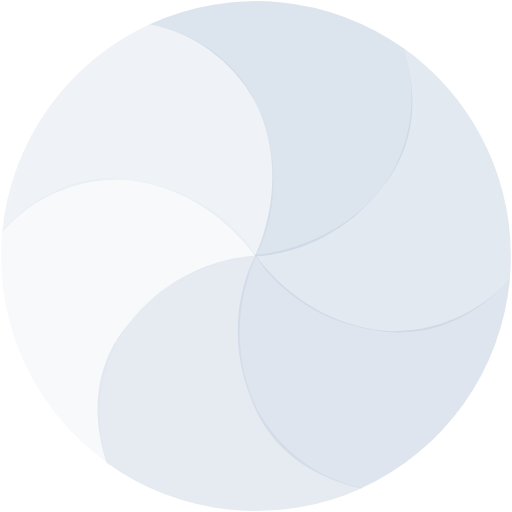
t = 0.00 s
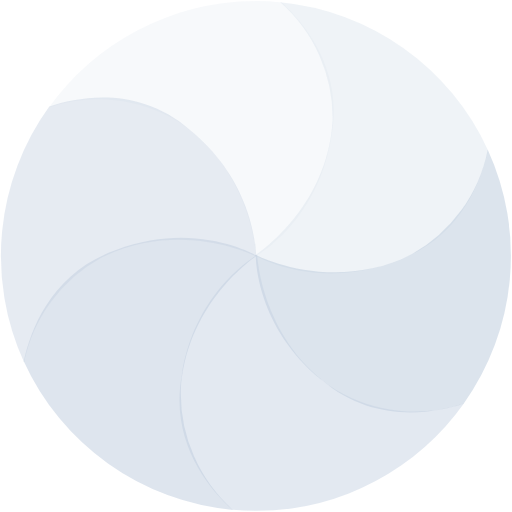
t = 0.68 s
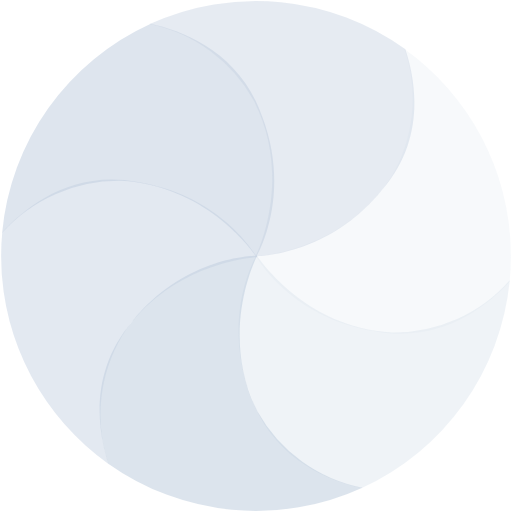
t = 1.35 s
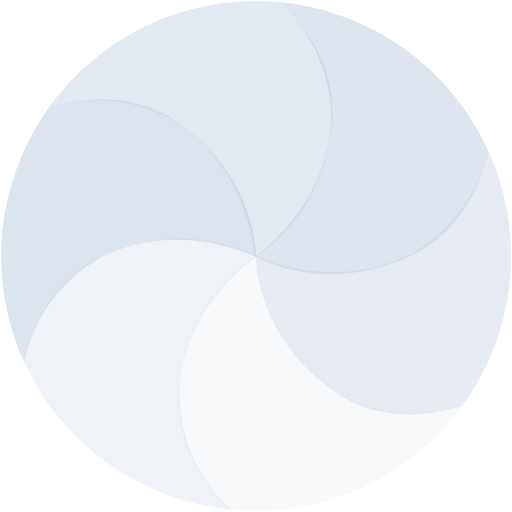
t = 2.03 s

The animated SVG that drew these frames (rendered in a browser with its animation timeline set to each time). Animation: 1 SMIL element (animateTransform=1); one cycle of 2.70 s, repeats indefinitely.

<svg xmlns:svg="http://www.w3.org/2000/svg" xmlns="http://www.w3.org/2000/svg" xmlns:xlink="http://www.w3.org/1999/xlink" version="1.0" width="64px" height="64px" viewBox="0 0 128 128" xml:space="preserve"><g><path d="M.6 57.54c5.73-6.23 17.33-15.5 33.66-12.35C55.4 48.5 64 63.95 64 63.95S42.42 65 30.28 83.63a38.63 38.63 0 0 0-3.4 32.15 64.47 64.47 0 0 1-5.52-4.44A63.64 63.64 0 0 1 .6 57.54z" fill="#dfe6ee" fill-opacity="0.24"/><path d="M65.32 29.05c7.65 19.98-1.44 35.18-1.44 35.18S52.2 46.05 30.03 44.85A38.6 38.6 0 0 0 .56 57.93 63.8 63.8 0 0 1 37.56 6c8.2 1.8 22.26 7.16 27.76 23.05z" fill="#d1dbe7" fill-opacity="0.34"/><path d="M94.92 47.7c-13.48 16.63-31.2 16.36-31.2 16.36s9.92-19.2-.13-39a38.6 38.6 0 0 0-26.18-19 63.78 63.78 0 0 1 63.52 6.03c2.56 8 4.98 22.85-6.05 35.6z" fill="#bac9db" fill-opacity="0.5"/><path d="M93.52 82.53C72.38 79.17 63.75 63.7 63.75 63.7s21.6-1.02 33.7-19.63a38.6 38.6 0 0 0 3.43-32.04 64.33 64.33 0 0 1 5.74 4.6 63.63 63.63 0 0 1 20.82 53.26c-5.62 6.2-17.34 15.8-33.94 12.6z" fill="#c1cedf" fill-opacity="0.45"/><path d="M62.5 99c-7.65-19.98 1.44-35.17 1.44-35.17S75.56 81.6 97.74 82.8a39.1 39.1 0 0 0 29.73-13.03 63.8 63.8 0 0 1-37.16 52.3c-8.2-1.8-22.25-7.15-27.8-23.06z" fill="#bccadc" fill-opacity="0.49"/><path d="M26.64 115.63C24 107.6 21.6 93.06 32.5 80.5c13.48-16.62 31.58-16.55 31.58-16.55s-9.6 19.06.44 38.86a38.82 38.82 0 0 0 26.05 19.17 63.78 63.78 0 0 1-63.93-6.3z" fill="#c4d1e1" fill-opacity="0.43"/><animateTransform attributeName="transform" type="rotate" from="0 64 64" to="360 64 64" dur="2700ms" repeatCount="indefinite"/></g></svg>